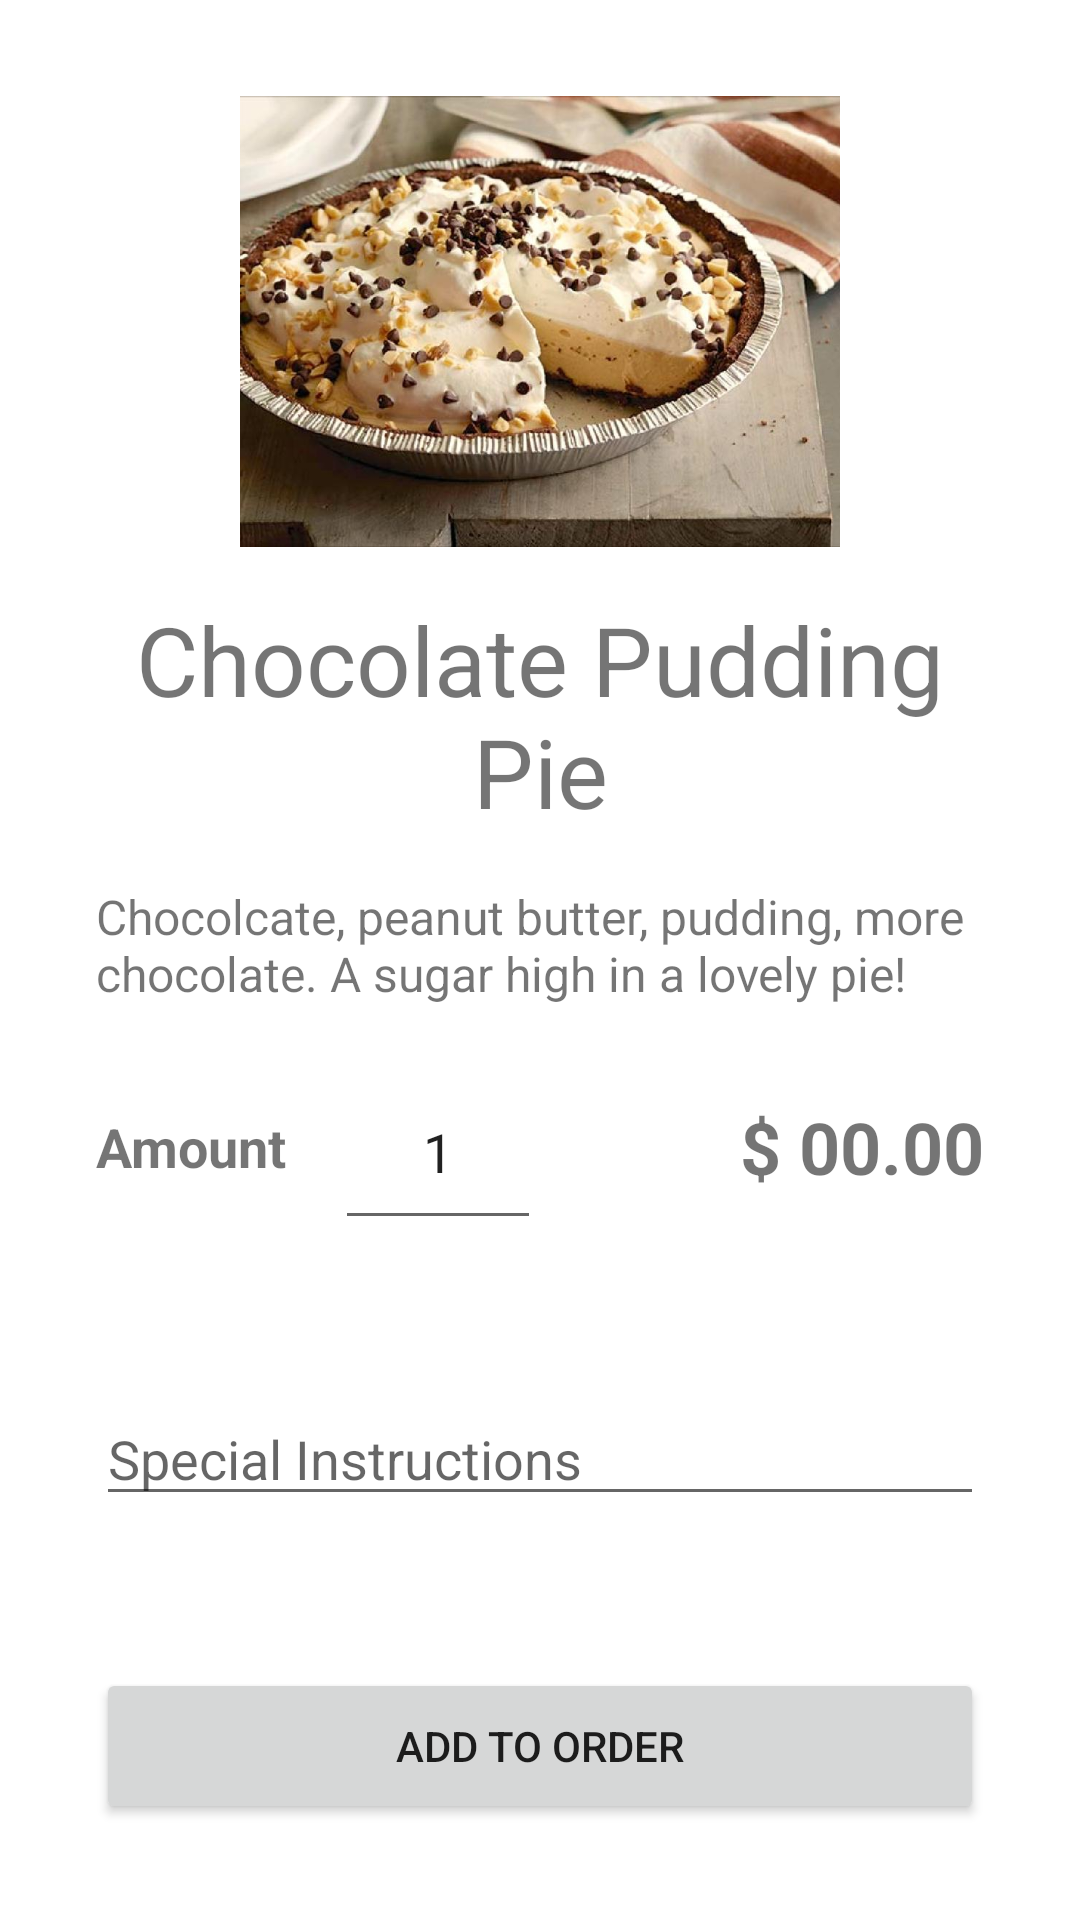

Write the Android layout XML for this screen, with the resource values it uses.
<!-- AndroidManifest.xml: application theme Theme.A2_Activity_Intent -->
<!-- res/layout/activity_menu_food_item3.xml -->
<?xml version="1.0" encoding="utf-8"?>
<androidx.constraintlayout.widget.ConstraintLayout xmlns:android="http://schemas.android.com/apk/res/android"
    xmlns:app="http://schemas.android.com/apk/res-auto"
    xmlns:tools="http://schemas.android.com/tools"
    android:layout_width="match_parent"
    android:layout_height="match_parent"
    tools:context=".Views.MenuFoodItem3">

    <ImageView
        android:id="@+id/food_imageview"
        android:layout_width="match_parent"
        android:layout_height="0dp"
        android:src="@drawable/pudding_pie"
        app:layout_constraintBottom_toTopOf="@+id/horizontal_30"
        app:layout_constraintStart_toStartOf="parent"
        app:layout_constraintTop_toTopOf="parent" />

    <TextView
        android:id="@+id/title_textview"
        android:layout_width="match_parent"
        android:layout_height="wrap_content"
        android:text="Chocolate Pudding Pie"
        android:textAlignment="center"
        android:textSize="32sp"
        app:layout_constraintStart_toStartOf="parent"
        app:layout_constraintTop_toBottomOf="@id/food_imageview" />

    <TextView
        android:id="@+id/description_textview"
        android:layout_width="match_parent"
        android:layout_height="wrap_content"
        android:text="Chocolcate, peanut butter, pudding, more chocolate. A sugar high in a lovely pie!"
        android:textSize="16sp"
        app:layout_constraintStart_toStartOf="parent"
        app:layout_constraintTop_toBottomOf="@id/title_textview" />

    <TextView
        android:id="@+id/amount"
        android:layout_width="wrap_content"
        android:layout_height="62dp"
        android:gravity="center_vertical"
        android:text="Amount"
        android:textSize="18sp"
        android:textStyle="bold"
        app:layout_constraintStart_toStartOf="parent"
        app:layout_constraintTop_toBottomOf="@id/description_textview" />

    <EditText
        android:id="@+id/amount_edittext"
        android:layout_width="0dp"
        android:layout_height="62dp"
        android:text="1"
        android:textAlignment="center"
        app:layout_constraintEnd_toStartOf="@+id/vertical_55"
        app:layout_constraintStart_toEndOf="@+id/amount"
        app:layout_constraintTop_toBottomOf="@+id/description_textview" />

    <TextView
        android:id="@+id/price_textview"
        android:layout_width="0dp"
        android:layout_height="62dp"
        android:gravity="center_vertical"
        android:textAlignment="textEnd"
        android:textStyle="bold"
        android:text="$ 00.00"
        android:textSize="24sp"
        app:layout_constraintEnd_toEndOf="parent"
        app:layout_constraintStart_toStartOf="@+id/vertical_55"
        app:layout_constraintTop_toBottomOf="@id/description_textview" />

    <EditText
        android:id="@+id/special_edittext"
        android:layout_width="match_parent"
        android:layout_height="wrap_content"
        android:hint="Special Instructions"
        app:layout_constraintBottom_toTopOf="@+id/addtoorder_button"
        app:layout_constraintTop_toBottomOf="@id/price_textview"
        tools:layout_editor_absoluteX="16dp" />

    <Button
        android:id="@+id/addtoorder_button"
        android:layout_width="match_parent"
        android:layout_height="52dp"
        app:layout_constraintBottom_toBottomOf="parent"
        android:text="Add To Order" />

    <androidx.constraintlayout.widget.Guideline
        android:id="@+id/horizontal_30"
        android:layout_width="wrap_content"
        android:layout_height="wrap_content"
        android:orientation="horizontal"
        app:layout_constraintGuide_percent=".3" />

    <androidx.constraintlayout.widget.Guideline
        android:id="@+id/vertical_55"
        android:layout_width="wrap_content"
        android:layout_height="wrap_content"
        android:orientation="vertical"
        app:layout_constraintGuide_percent=".55" />

</androidx.constraintlayout.widget.ConstraintLayout>
<!-- resources referenced by this layout -->
<resources>
  <!-- drawable pudding_pie: jpeg bitmap (drawable, 85298 bytes) -->
  <style name="Theme.A2_Activity_Intent" parent="Theme.MaterialComponents.DayNight.NoActionBar">
          
          <item name="colorPrimary">@color/purple_500</item>
          <item name="colorPrimaryVariant">@color/purple_700</item>
          <item name="colorOnPrimary">@color/white</item>
          
          <item name="colorSecondary">@color/teal_200</item>
          <item name="colorSecondaryVariant">@color/teal_700</item>
          <item name="colorOnSecondary">@color/black</item>
          
          <item name="android:statusBarColor" tools:targetApi="l">?attr/colorPrimaryVariant</item>
          
          <item name="android:layout_margin">16dp</item>
      </style>
  <!-- not gathered from this repository: default colours our renderer supplied (Android Studio template values) -->
  <color name="purple_500">#FF6200EE</color>
  <color name="purple_700">#FF3700B3</color>
  <color name="teal_200">#FF03DAC5</color>
  <color name="teal_700">#FF018786</color>
  <color name="black">#FF000000</color>
  <color name="white">#FFFFFFFF</color>
</resources>
